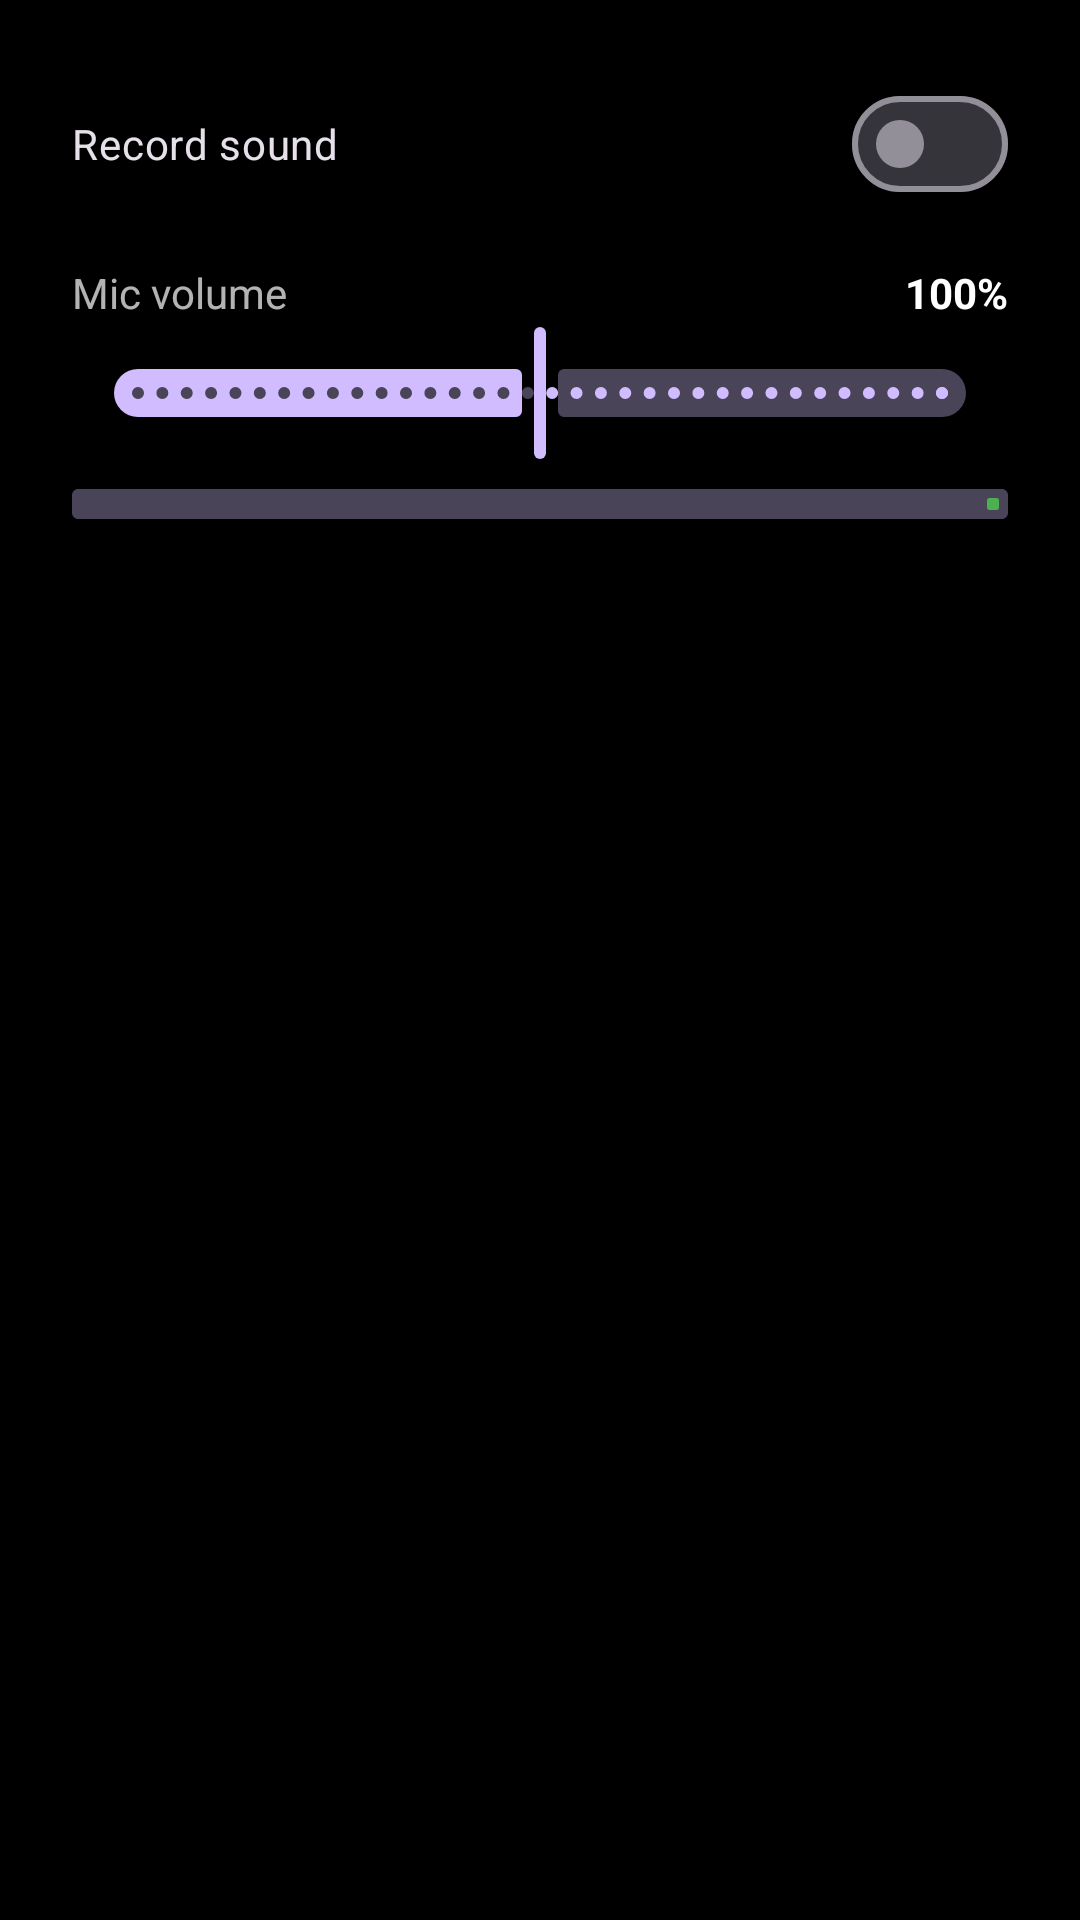

Android layout source for this screen:
<!-- AndroidManifest.xml: application theme Theme.BackdropCam -->
<!-- res/layout/sheet_mic.xml -->
<?xml version="1.0" encoding="utf-8"?>
<LinearLayout xmlns:android="http://schemas.android.com/apk/res/android"
    xmlns:app="http://schemas.android.com/apk/res-auto"
    android:layout_width="match_parent"
    android:layout_height="wrap_content"
    android:orientation="vertical"
    android:padding="24dp">

    <TextView style="@style/SheetTitle" android:text="Microphone" />

    <com.google.android.material.materialswitch.MaterialSwitch
        android:id="@+id/micSwitch"
        android:layout_width="match_parent"
        android:layout_height="wrap_content"
        android:text="Record sound" />

    <LinearLayout
        android:layout_width="match_parent"
        android:layout_height="wrap_content"
        android:layout_marginTop="16dp"
        android:orientation="horizontal">

        <TextView
            android:layout_width="0dp"
            android:layout_height="wrap_content"
            android:layout_weight="1"
            android:text="Mic volume"
            android:textColor="#B3FFFFFF" />

        <TextView
            android:id="@+id/gainValue"
            android:layout_width="wrap_content"
            android:layout_height="wrap_content"
            android:text="100%"
            android:textColor="@android:color/white"
            android:textStyle="bold" />
    </LinearLayout>

    <com.google.android.material.slider.Slider
        android:id="@+id/gainSlider"
        android:layout_width="match_parent"
        android:layout_height="wrap_content"
        android:stepSize="5"
        android:value="100"
        android:valueFrom="0"
        android:valueTo="200" />

    <TextView
        style="@style/SheetLabel"
        android:text="Live level (speak to test)" />

    <com.google.android.material.progressindicator.LinearProgressIndicator
        android:id="@+id/levelMeter"
        android:layout_width="match_parent"
        android:layout_height="wrap_content"
        android:layout_marginTop="8dp"
        android:max="100"
        app:indicatorColor="#4CAF50"
        app:trackThickness="10dp" />

    <TextView
        style="@style/SheetLabel"
        android:text="100% is the phone's normal level. Raise it if your voice is quiet in the video, lower it if the bar hits the end while you talk." />
</LinearLayout>
<!-- resources referenced by this layout -->
<resources>
  <style name="Theme.BackdropCam" parent="Theme.Material3.Dark.NoActionBar">
          <item name="android:statusBarColor">@android:color/black</item>
          <item name="android:navigationBarColor">@android:color/black</item>
          <item name="android:windowBackground">@android:color/black</item>
      </style>
</resources>
